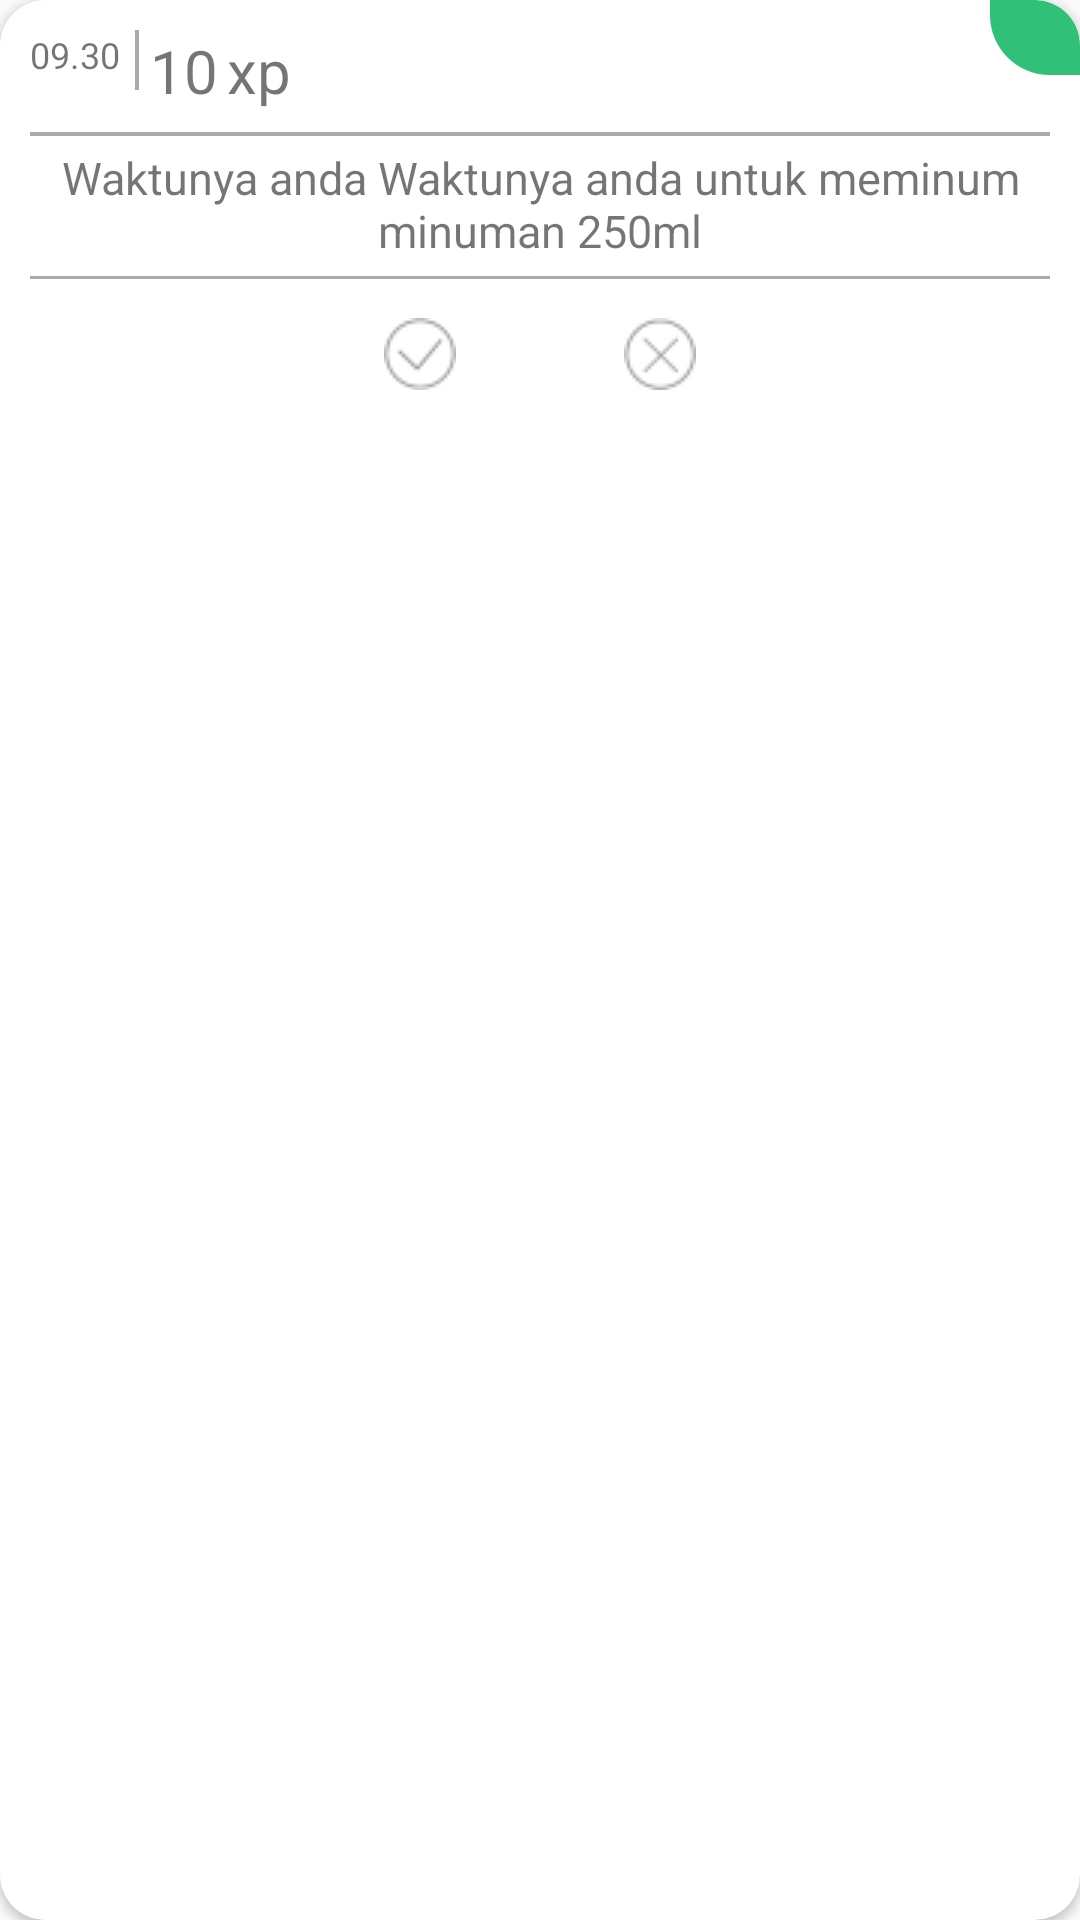

This screen was rendered from an Android layout file. Write that file and the resources it references.
<!-- AndroidManifest.xml: application theme AppTheme -->
<!-- res/layout/carousel_home.xml -->
<?xml version="1.0" encoding="utf-8"?>
<android.support.v7.widget.CardView xmlns:android="http://schemas.android.com/apk/res/android"
    xmlns:tools="http://schemas.android.com/tools"
    android:layout_width="280dp"
    android:layout_height="wrap_content"
    xmlns:app="http://schemas.android.com/apk/res-auto"
    android:layout_marginTop="17dp"
    android:layout_marginLeft="10dp"
    android:layout_marginBottom="17dp"
    android:layout_marginRight="10dp"
    app:cardCornerRadius="15dp">

    <RelativeLayout
        android:layout_width="match_parent"
        android:layout_height="wrap_content"
        android:padding="0dp">

        <RelativeLayout
            android:layout_width="match_parent"
            android:layout_height="wrap_content"
            android:padding="10dp">

            <TextView
                android:id="@+id/txtJam"
                android:layout_width="wrap_content"
                android:layout_height="wrap_content"
                android:text="09.30"
                android:textSize="12dp" />

            <LinearLayout
                android:layout_width="wrap_content"
                android:layout_height="wrap_content"
                android:orientation="horizontal"
                android:layout_alignParentTop="true"
                android:layout_toEndOf="@+id/txtJam"
                android:id="@+id/xp_linear">
                <TextView
                    android:id="@+id/txtXP"
                    android:layout_width="wrap_content"
                    android:layout_height="wrap_content"
                    android:layout_marginLeft="10dp"
                    android:text="10"
                    android:textSize="20dp"
                    />
                <TextView
                    android:layout_width="wrap_content"
                    android:layout_height="wrap_content"
                    android:layout_marginLeft="3dp"
                    android:text="xp"
                    android:textSize="20dp" />
            </LinearLayout>

            <RelativeLayout
                android:layout_width="match_parent"
                android:layout_height="wrap_content"
                android:layout_alignParentStart="true"
                android:layout_below="@+id/xp_linear"
                android:layout_marginTop="12dp"
                android:id="@+id/relative_card">

                <TextView
                    android:id="@+id/txtQuest"
                    android:layout_width="wrap_content"
                    android:layout_height="wrap_content"
                    android:gravity="center"
                    android:text="Waktunya anda Waktunya anda untuk meminum minuman 250ml"
                    android:textSize="15dp"
                    android:layout_alignParentTop="true"
                    android:layout_centerHorizontal="true" />
            </RelativeLayout>

            <View
                android:layout_width="match_parent"
                android:layout_height="1dp"
                android:background="@android:color/darker_gray"
                android:layout_below="@+id/relative_card"
                android:id="@+id/line_bellow_isiquest"
                android:layout_marginTop="5dp"/>

            <View
                android:layout_width="match_parent"
                android:layout_height="1.2dp"
                android:background="@android:color/darker_gray"
                android:layout_below="@+id/xp_linear"
                android:id="@+id/line_bellow_time"
                android:layout_marginTop="7dp"/>

            <View
                android:layout_width="1.2dp"
                android:layout_height="20dp"
                android:layout_marginLeft="5dp"
                android:background="@android:color/darker_gray"
                android:layout_toRightOf="@+id/txtJam"
                android:id="@+id/line_side_time"/>

            <RelativeLayout
                android:layout_width="match_parent"
                android:layout_height="wrap_content"
                android:layout_alignParentStart="true"
                android:layout_below="@+id/line_bellow_isiquest"
                android:layout_marginTop="5dp">
                <LinearLayout
                    android:layout_width="match_parent"
                    android:layout_height="wrap_content"
                    android:gravity="center">
                    <ImageButton
                        android:layout_width="40dp"
                        android:layout_height="40dp"
                        android:src="@drawable/ic_accomplis"
                        android:layout_marginRight="60px"
                        android:background="@null"
                        android:id="@+id/id_accomplish"/>
                    <ImageButton
                        android:layout_width="40dp"
                        android:layout_height="40dp"
                        android:layout_marginLeft="60px"
                        android:src="@drawable/ic_postpone"
                        android:background="@null"
                        android:id="@+id/id_dissmiss"/>
                </LinearLayout>
            </RelativeLayout>

        </RelativeLayout>

        <RelativeLayout
            android:layout_width="30dp"
            android:layout_height="wrap_content"
            android:layout_alignParentEnd="true"
            android:layout_alignParentTop="true"
            android:layout_gravity="center"
            android:background="@drawable/bg_home_icon"
            android:gravity="center"
            android:paddingBottom="5dp"
            android:paddingLeft="5dp"
            android:paddingRight="5dp"
            android:paddingTop="5dp"
            android:id="@+id/relative_icon">

            <ImageView
                android:layout_width="15dp"
                android:layout_height="15dp"
                android:layout_alignParentEnd="true"
                android:layout_alignParentTop="true"
                android:src="@drawable/icon_menu_settings"
                android:tint="#fff" />
        </RelativeLayout>

    </RelativeLayout>

</android.support.v7.widget.CardView>
<!-- resources referenced by this layout -->
<resources>
  <!-- drawable bg_home_icon (drawable) -->
  <?xml version="1.0" encoding="utf-8"?>
  <shape xmlns:android="http://schemas.android.com/apk/res/android"
      android:shape="rectangle"
      android:padding="0dp">
      <solid android:color="@color/colorPrimary" />
  
      <corners
          android:bottomLeftRadius="20dp"
          android:bottomRightRadius="0dp"
          android:topLeftRadius="0dp"
          android:topRightRadius="15dp" />
  </shape>
  <!-- drawable ic_accomplis: png bitmap (drawable, 1049 bytes) -->
  <!-- drawable ic_postpone: png bitmap (drawable, 1094 bytes) -->
  <style name="AppTheme" parent="Theme.AppCompat.Light.NoActionBar">
          
          <item name="colorPrimary">@color/colorPrimary</item>
          <item name="colorPrimaryDark">@color/colorPrimaryDark</item>
          <item name="colorAccent">@color/colorAccent</item>
          <item name="android:windowTranslucentStatus">true</item>
  
          
  
          <item name="colorControlNormal">@color/white</item>
          <item name="colorControlActivated">@color/white</item>
          <item name="colorControlHighlight">@color/white</item>
          <item name="android:textColorHint">@color/white</item>
  
          <item name="colorButtonNormal">@color/colorPrimaryDark</item>
          <item name="android:colorButtonNormal">@color/colorPrimaryDark</item>
      </style>
  <color name="colorPrimary">@color/colorPrimaryDark</color>
  <color name="colorPrimaryDark">#30c078</color>
  <color name="colorAccent">#187878</color>
  <!-- not gathered from this repository: default colours our renderer supplied (Android Studio template values) -->
  <color name="white">#FFFFFFFF</color>
</resources>
